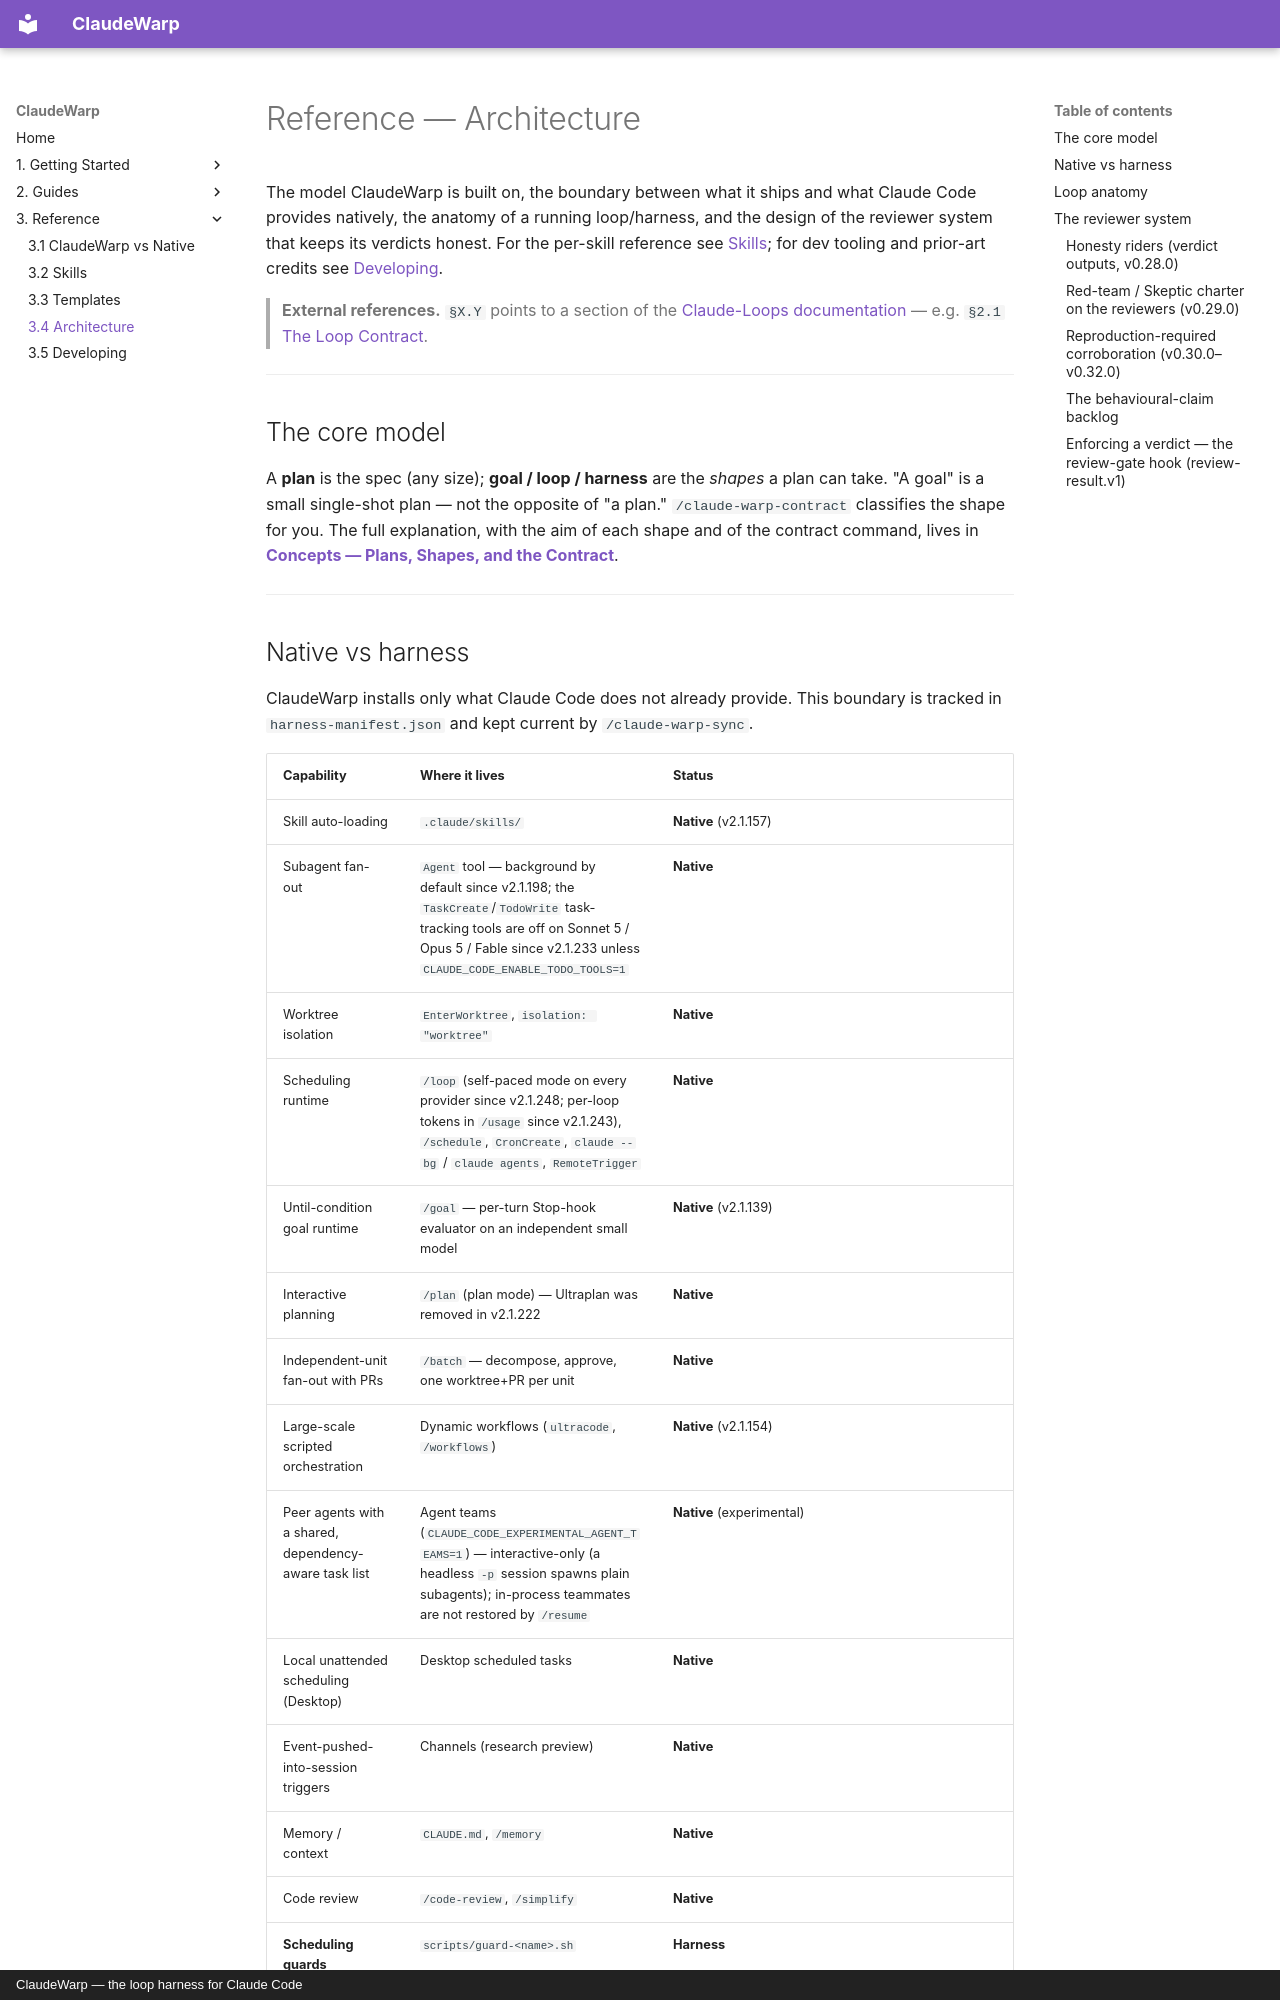

repository: lucagattoni/Claude-Warp · page: reference/architecture/index.html · generator: mkdocs · copyright: ClaudeWarp — the loop harness for Claude Code

# Reference — Architecture

The model ClaudeWarp is built on, the boundary between what it ships and what Claude Code provides
natively, the anatomy of a running loop/harness, and the design of the reviewer system that keeps its
verdicts honest. For the per-skill reference see [Skills](skills.md); for dev tooling and prior-art
credits see [Developing](developing.md).

> **External references.** `§X.Y` points to a section of the
> [Claude-Loops documentation](https://lucagattoni.github.io/Claude-Loops/) — e.g. `§2.1`
> [The Loop Contract](https://lucagattoni.github.io/Claude-Loops/27-loop-contract/).

---

## The core model

A **plan** is the spec (any size); **goal / loop / harness** are the *shapes* a plan can take.
"A goal" is a small single-shot plan — not the opposite of "a plan." `/claude-warp-contract`
classifies the shape for you. The full explanation, with the aim of each shape and of the
contract command, lives in **[Concepts — Plans, Shapes, and the Contract](../concepts.md)**.

---
